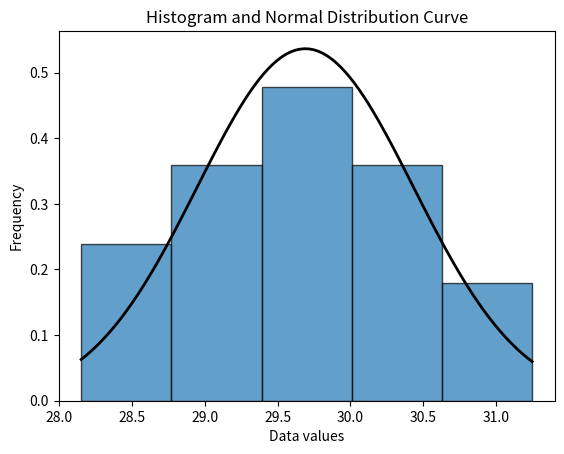
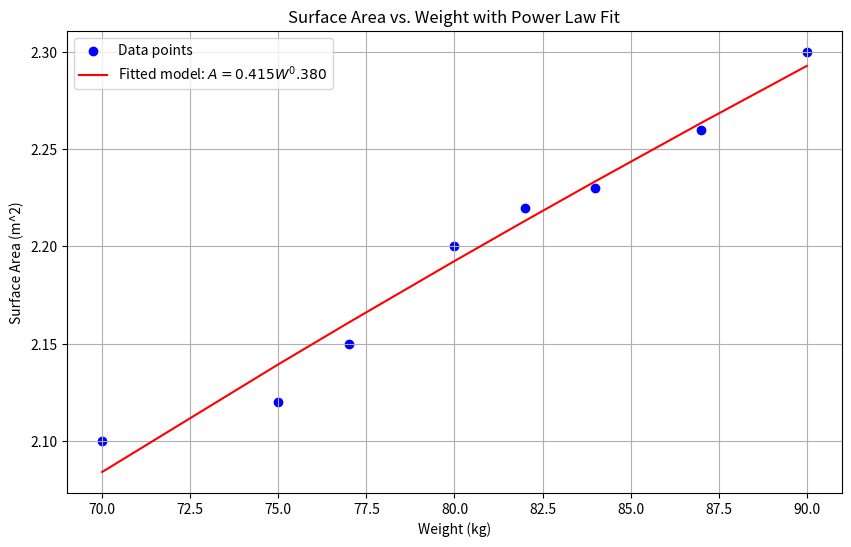
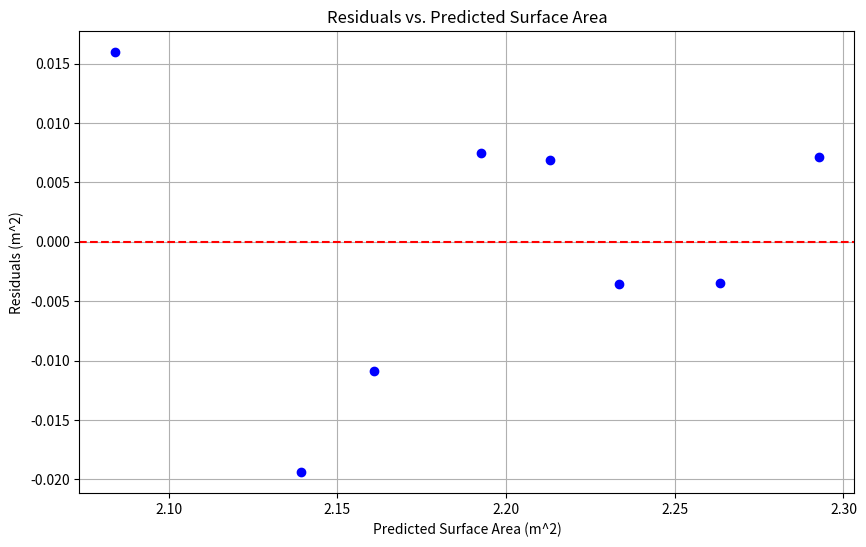
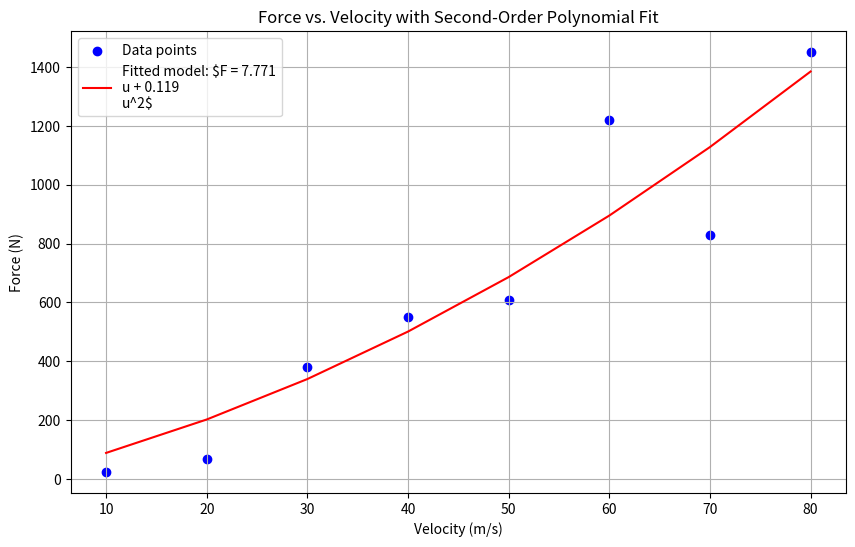
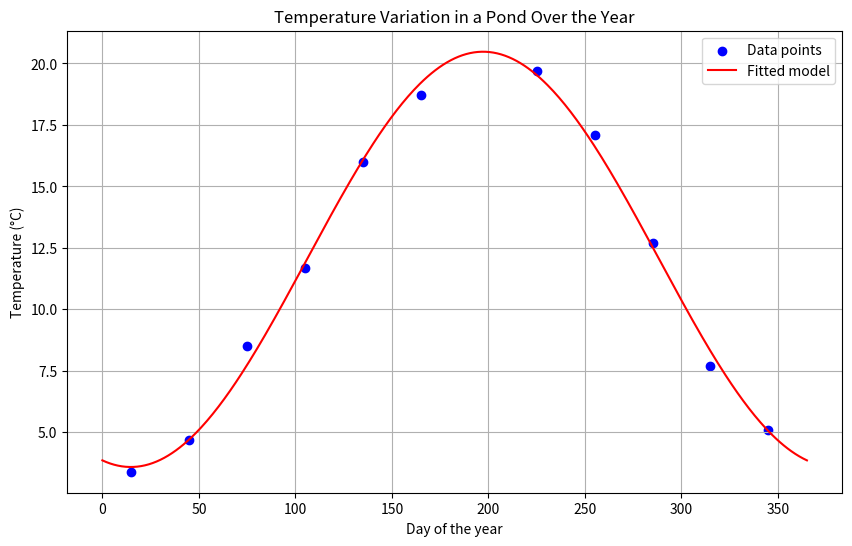

Write the Python code that produced these figures, in order.
import numpy as np
import scipy.stats as stats
import matplotlib.pyplot as plt

# Load the data
data = np.array([
    29.65, 30.65, 29.65, 31.25, 28.55, 28.15, 30.45, 29.45,
    28.65, 29.85, 29.15, 30.15, 30.15, 29.35, 29.05, 30.25,
    30.45, 34.65, 29.65, 30.55, 29.75, 30.85, 29.35, 29.65,
    29.25, 28.75, 29.75, 29.25
])

# Calculate sample statistics
mean = np.mean(data)
median = np.median(data)
mode_result = stats.mode(data)
mode = mode_result[0]  #  mode thinngy
variance = np.var(data, ddof=1)  # variance thingy
std_dev = np.std(data, ddof=1)  # standard deviation thingy
mad = np.mean(np.abs(data - mean))  # Mean Absolute Deviation thingy
coeff_variation = std_dev / mean

#zscore thingy
z_scores = np.abs(stats.zscore(data))
outliers = data[z_scores > 3]
data_cleaned = data[z_scores <= 3]

mean_cleaned = np.mean(data_cleaned)
median_cleaned = np.median(data_cleaned)
mode_result_cleaned = stats.mode(data_cleaned)
mode_cleaned = mode_result_cleaned[0]
variance_cleaned = np.var(data_cleaned, ddof=1)
std_dev_cleaned = np.std(data_cleaned, ddof=1)
mad_cleaned = np.mean(np.abs(data_cleaned - mean_cleaned))
coeff_variation_cleaned = std_dev_cleaned / mean_cleaned

# Histogram and normal distribution curve
num_bins = int(np.sqrt(len(data_cleaned)))  
plt.hist(data_cleaned, bins=num_bins, edgecolor='black', alpha=0.7, density=True)

# Normal distribution curve
x = np.linspace(min(data_cleaned), max(data_cleaned), 100)
p = stats.norm.pdf(x, mean_cleaned, std_dev_cleaned)
plt.plot(x, p, 'k', linewidth=2)
title = "Histogram and Normal Distribution Curve"
plt.title(title)
plt.xlabel('Data values')
plt.ylabel('Frequency')
plt.show()

# Evaluate 68% rule
within_one_std = np.sum((data_cleaned > mean_cleaned - std_dev_cleaned) & (data_cleaned < mean_cleaned + std_dev_cleaned))
percentage_within_one_std = within_one_std / len(data_cleaned) * 100

print("\n\n")
print("PROBLEM 14.3")
print("\n")
# Print results
print("Original Data Statistics:")
print(f"Mean: {mean}")
print(f"Median: {median}")
print(f"Mode: {mode}")
print(f"Variance: {variance}")
print(f"Standard Deviation: {std_dev}")
print(f"MAD: {mad}")
print(f"Coefficient of Variation: {coeff_variation}")
print(f"Outliers: {outliers}")

print("\nCleaned Data Statistics (without outliers):")
print(f"Mean: {mean_cleaned}")
print(f"Median: {median_cleaned}")
print(f"Mode: {mode_cleaned}")
print(f"Variance: {variance_cleaned}")
print(f"Standard Deviation: {std_dev_cleaned}")
print(f"MAD: {mad_cleaned}")
print(f"Coefficient of Variation: {coeff_variation_cleaned}")

print(f"\nPercentage of data within one standard deviation (68% rule): {percentage_within_one_std:.2f}%")

import numpy as np
import matplotlib.pyplot as plt
from scipy import stats

# Given data
weights = np.array([70, 75, 77, 80, 82, 84, 87, 90])
areas = np.array([2.10, 2.12, 2.15, 2.20, 2.22, 2.23, 2.26, 2.30])

# Step 1: Log transformation
log_weights = np.log(weights)
log_areas = np.log(areas)

# Step 2: Fit the linear model y = bx + c using least squares method
slope, intercept, r_value, p_value, std_err = stats.linregress(log_weights, log_areas)

# Step 3: Calculate a and b for the power law A = aW^b
b = slope
a = np.exp(intercept)

# Step 4: Predict surface area for a 95-kg person
weight_95 = 95
predicted_area_95 = a * weight_95**b

# Calculate standard error of the estimate (SEE)
predicted_log_areas = intercept + slope * log_weights
residuals = log_areas - predicted_log_areas
SEE = np.sqrt(np.sum(residuals**2) / (len(weights) - 2))

# Calculate the prediction interval
prediction_interval = 2 * SEE
predicted_area_95_upper = np.exp(np.log(predicted_area_95) + prediction_interval)
predicted_area_95_lower = np.exp(np.log(predicted_area_95) - prediction_interval)

# Step 5: Plot the data and the fitted model
plt.figure(figsize=(10, 6))
plt.scatter(weights, areas, color='blue', label='Data points')
plt.plot(weights, a * weights**b, color='red', label='Fitted model: $A = {:.3f}W^{:.3f}$'.format(a, b))
plt.xlabel('Weight (kg)')
plt.ylabel('Surface Area (m^2)')
plt.title('Surface Area vs. Weight with Power Law Fit')
plt.legend()
plt.grid(True)
plt.savefig('surface_area_vs_weight.png')
plt.show()


#residua plottinng.
plt.figure(figsize=(10, 6))
predicted_areas = a * weights**b
residuals = areas - predicted_areas
plt.scatter(predicted_areas, residuals, color='blue')
plt.axhline(y=0, color='red', linestyle='--')
plt.xlabel('Predicted Surface Area (m^2)')
plt.ylabel('Residuals (m^2)')
plt.title('Residuals vs. Predicted Surface Area')
plt.grid(True)
plt.savefig('residuals_vs_predicted_area.png')
plt.show()
print("\n\n")
print("PROBLEM 14.12")
print("\n")
# Print results
print(f"Power law model: A = {a:.3f}W^{b:.3f}")
print(f"Predicted surface area for 95 kg: {predicted_area_95:.2f} m^2")
print(f"Prediction interval: {predicted_area_95_lower:.2f} m^2 to {predicted_area_95_upper:.2f} m^2")

import numpy as np
import matplotlib.pyplot as plt

# Given data
nu = np.array([10, 20, 30, 40, 50, 60, 70, 80])
F = np.array([25, 70, 380, 550, 610, 1220, 830, 1450])

# Calculate necessary sums
sum_nu = np.sum(nu)
sum_nu2 = np.sum(nu**2)
sum_nu3 = np.sum(nu**3)
sum_nu4 = np.sum(nu**4)
sum_F = np.sum(F)
sum_nuF = np.sum(nu * F)
sum_nu2F = np.sum(nu**2 * F)

# Set up the normal equations
A = np.array([[sum_nu2, sum_nu3],
              [sum_nu3, sum_nu4]])
b = np.array([sum_nuF, sum_nu2F])

# Solve for beta_1 and beta_2
beta = np.linalg.solve(A, b)
beta_1, beta_2 = beta

# Print the coefficients
print(f"beta_1 = {beta_1}")
print(f"beta_2 = {beta_2}")

# Predict the force using the fitted model
F_pred = beta_1 * nu + beta_2 * nu**2

# Plot the data and the fitted model
plt.figure(figsize=(10, 6))
plt.scatter(nu, F, color='blue', label='Data points')
plt.plot(nu, F_pred, color='red', label='Fitted model: $F = {:.3f}\nu + {:.3f}\nu^2$'.format(beta_1, beta_2))
plt.xlabel('Velocity (m/s)')
plt.ylabel('Force (N)')
plt.title('Force vs. Velocity with Second-Order Polynomial Fit')
plt.legend()
plt.grid(True)
plt.savefig('force_vs_velocity_fit.png')
plt.show()

import numpy as np
import matplotlib.pyplot as plt
from numpy.linalg import lstsq

# Given data
t = np.array([15, 45, 75, 105, 135, 165, 225, 255, 285, 315, 345])
T = np.array([3.4, 4.7, 8.5, 11.7, 16, 18.7, 19.7, 17.1, 12.7, 7.7, 5.1])

# Angular frequency
omega_0 = 2 * np.pi / 365

# Design matrix
X = np.column_stack((np.ones(t.shape), np.cos(omega_0 * t), np.sin(omega_0 * t)))

# Perform linear regression
coeffs, _, _, _ = lstsq(X, T, rcond=None)
A_0, A_1, B_1 = coeffs
print("\n\n")
print("PROBLEM 15.2")
print("\n")
# Print the coefficients
print(f"A_0 = {A_0}")
print(f"A_1 = {A_1}")
print(f"B_1 = {B_1}")

# Mean temperature
mean_temp = A_0

# Amplitude
amplitude = np.sqrt(A_1**2 + B_1**2)

# Phase angle
phi = np.arctan2(B_1, A_1)

# Time of maximum temperature
t_max = (365 / (2 * np.pi)) * (-phi % (2 * np.pi))

# Maximum temperature
max_temp = A_0 + amplitude

print(f"Mean temperature: {mean_temp:.2f} °C")
print(f"Amplitude: {amplitude:.2f} °C")
print(f"Day of maximum temperature: {t_max:.2f}")
print(f"Maximum temperature: {max_temp:.2f} °C")

# Predict the temperature using the fitted model
t_fit = np.linspace(0, 365, 365)
T_fit = A_0 + A_1 * np.cos(omega_0 * t_fit) + B_1 * np.sin(omega_0 * t_fit)

# Plot the data and the fitted model
plt.figure(figsize=(10, 6))
plt.scatter(t, T, color='blue', label='Data points')
plt.plot(t_fit, T_fit, color='red', label='Fitted model')
plt.xlabel('Day of the year')
plt.ylabel('Temperature (°C)')
plt.title('Temperature Variation in a Pond Over the Year')
plt.legend()
plt.grid(True)
plt.savefig('temperature_fit.png')
plt.show()

import numpy as np

# Given data points
x = np.array([0, 1, 2.5, 3, 4.5, 5, 6])
y = np.array([2, 5.4375, 7.3516, 7.5625, 8.4453, 9.1875, 12])

# Select points around x = 3.5
x_selected = np.array([2.5, 3, 4.5, 5])
y_selected = np.array([7.3516, 7.5625, 8.4453, 9.1875])

# Function to calculate divided differences
def divided_diff(x, y):
    n = len(y)
    coef = np.zeros([n, n])
    coef[:,0] = y

    for j in range(1,n):
        for i in range(n-j):
            coef[i][j] = (coef[i+1][j-1] - coef[i][j-1]) / (x[i+j] - x[i])
    
    return coef[0, :]

# Get divided difference coefficients
coefficients = divided_diff(x_selected, y_selected)

# Newton's polynomial
def newton_poly(coef, x_data, x):
    n = len(coef) - 1
    p = coef[n]
    for k in range(1, n+1):
        p = coef[n-k] + (x - x_data[n-k]) * p
    return p

# Evaluate at x = 3.5
x_val = 3.5
y_val = newton_poly(coefficients, x_selected, x_val)

print("\n\n")
print("PROBLEM 16.2")
print("\n")

print(f"Estimated value at x = 3.5 is y = {y_val:.4f}")
